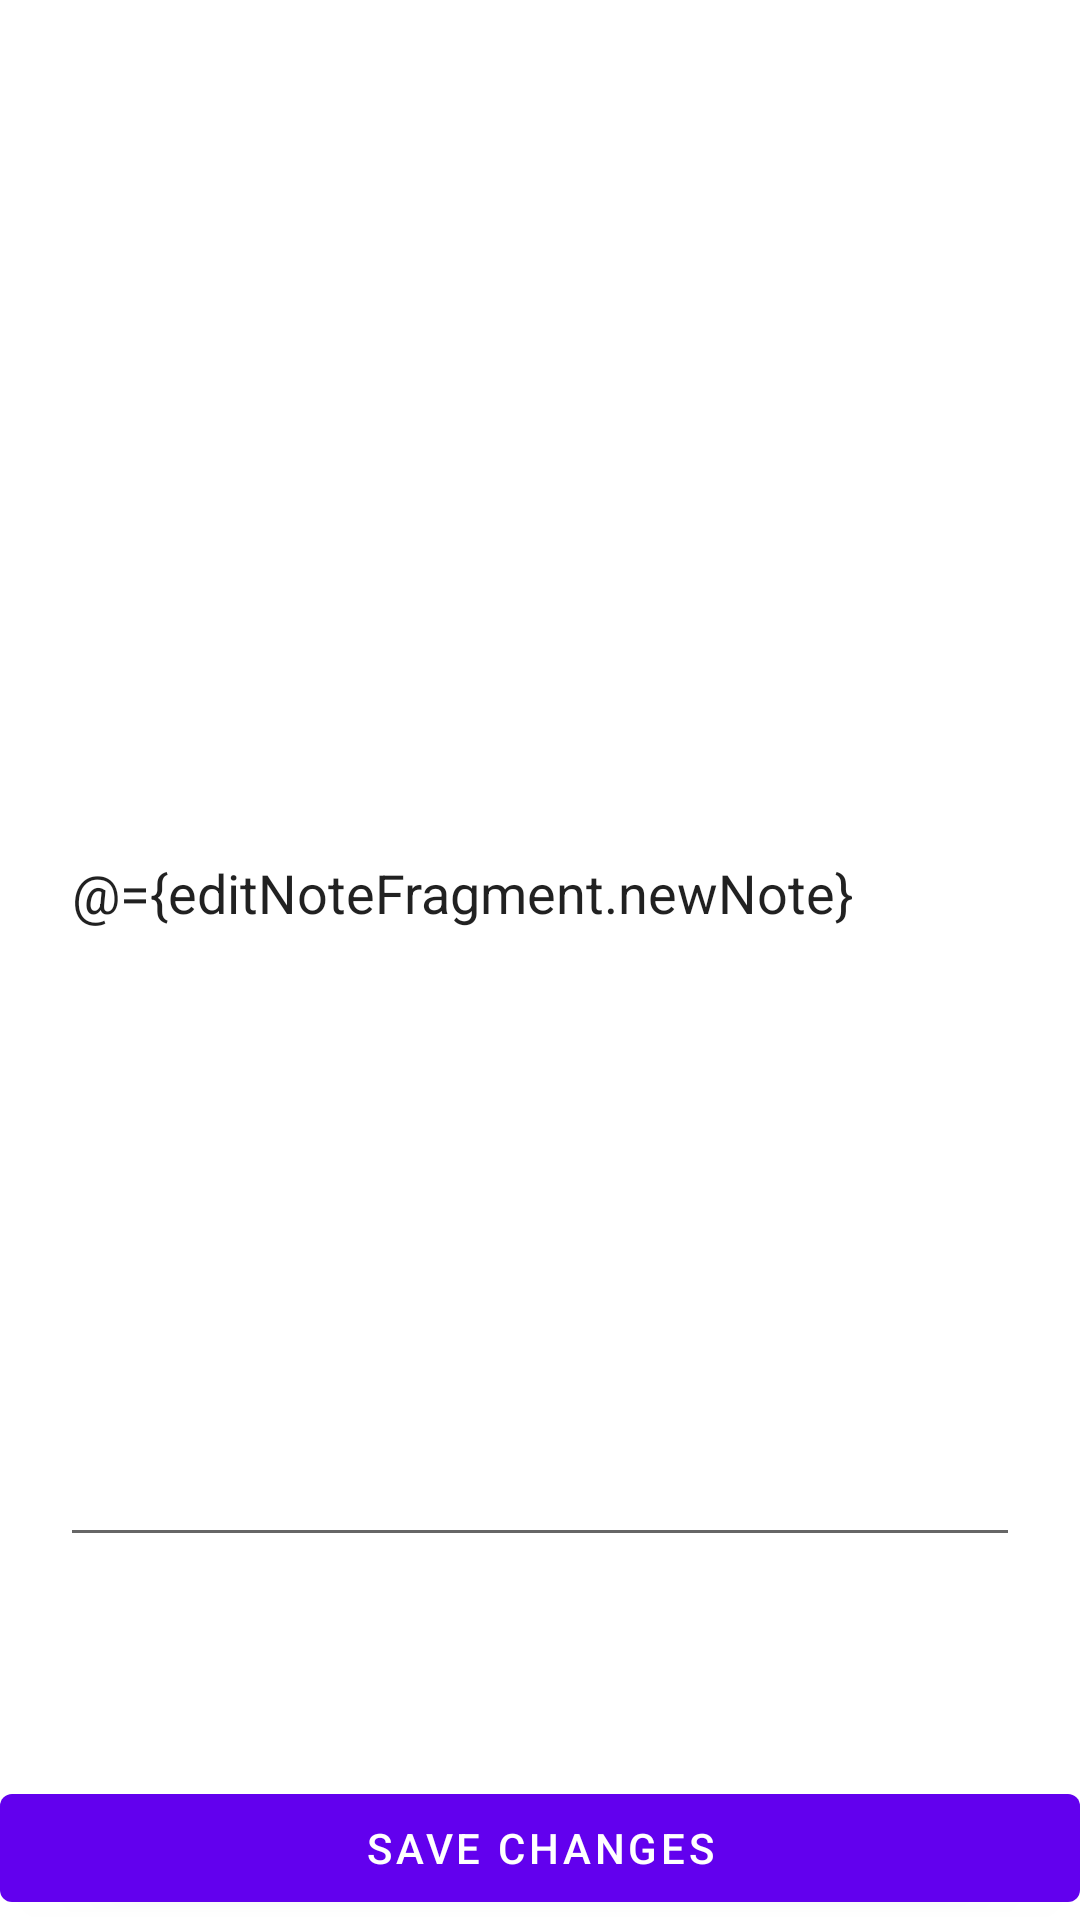

Reconstruct the res/layout file that produces this screen, plus the resources it refers to.
<!-- AndroidManifest.xml: application theme Theme.SafeNotepad -->
<!-- res/layout/fragment_edit_note.xml -->
<?xml version="1.0" encoding="utf-8"?>
<layout xmlns:android="http://schemas.android.com/apk/res/android"
    xmlns:app="http://schemas.android.com/apk/res-auto"
    xmlns:tools="http://schemas.android.com/tools">

    <data>

        <variable
            name="editNoteFragment"
            type="com.example.safenotepad.EditNoteFragment" />
    </data>

    <androidx.constraintlayout.widget.ConstraintLayout
        android:layout_width="match_parent"
        android:layout_height="match_parent"
        tools:context=".EditNoteFragment">

        <EditText
            android:id="@+id/note_edit_text"
            android:layout_width="320dp"
            android:layout_height="446dp"
            android:text="@={editNoteFragment.newNote}"
            app:layout_constraintBottom_toTopOf="@+id/save_edit_button"
            app:layout_constraintEnd_toEndOf="parent"
            app:layout_constraintStart_toStartOf="parent"
            app:layout_constraintTop_toTopOf="parent" />

        <Button
            android:id="@+id/save_edit_button"
            android:layout_width="match_parent"
            android:layout_height="wrap_content"
            android:text="@string/save_changes"
            app:layout_constraintBottom_toBottomOf="parent"
            app:layout_constraintEnd_toEndOf="parent"
            app:layout_constraintStart_toStartOf="parent" />

    </androidx.constraintlayout.widget.ConstraintLayout>
</layout>
<!-- resources referenced by this layout -->
<resources>
  <string name="save_changes">Save changes</string>
  <style name="Theme.SafeNotepad" parent="Theme.MaterialComponents.DayNight.DarkActionBar">
          
          <item name="colorPrimary">@color/purple_500</item>
          <item name="colorPrimaryVariant">@color/purple_700</item>
          <item name="colorOnPrimary">@color/white</item>
          
          <item name="colorSecondary">@color/teal_200</item>
          <item name="colorSecondaryVariant">@color/teal_700</item>
          <item name="colorOnSecondary">@color/black</item>
          
          <item name="android:statusBarColor" tools:targetApi="l">?attr/colorPrimaryVariant</item>
          
      </style>
  <color name="purple_500">#FF6200EE</color>
  <color name="purple_700">#FF3700B3</color>
  <color name="white">#FFFFFFFF</color>
  <color name="teal_200">#FF03DAC5</color>
  <color name="teal_700">#FF018786</color>
  <color name="black">#FF000000</color>
</resources>
